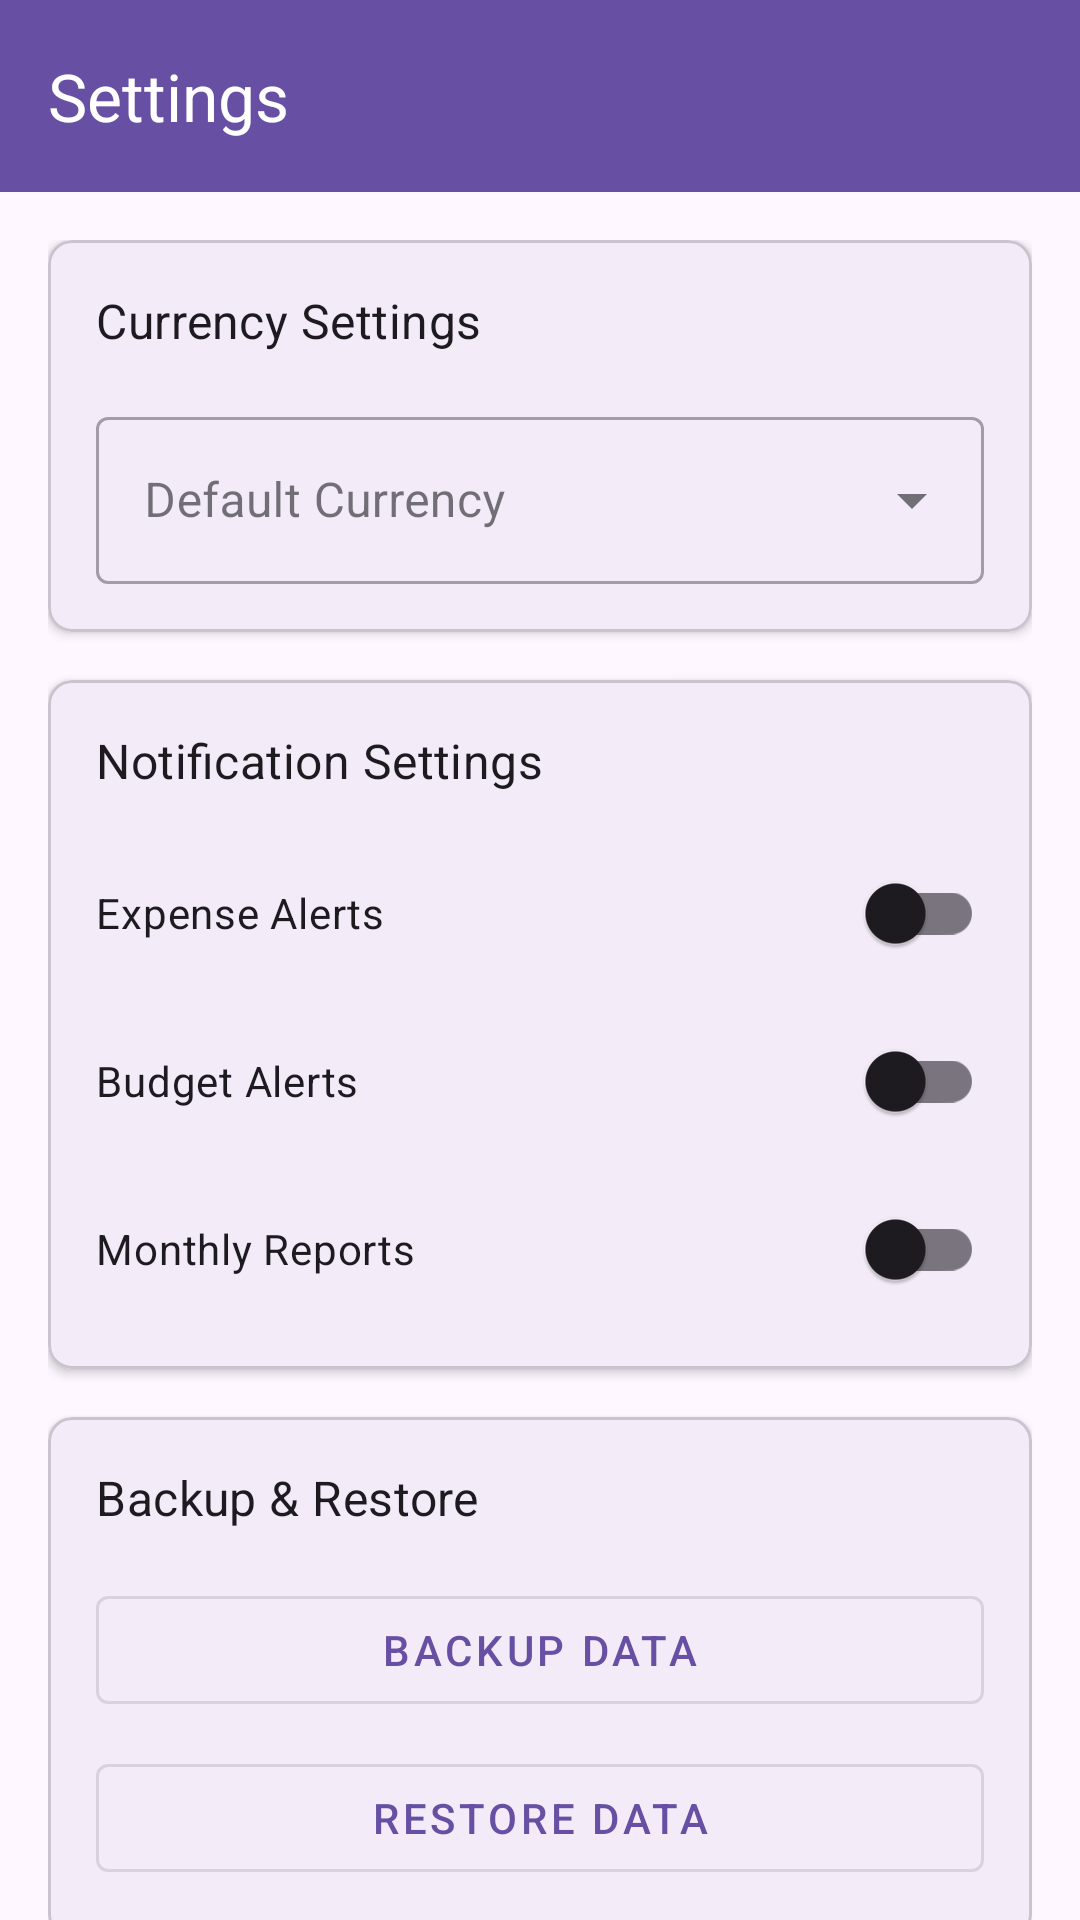

This screen was rendered from an Android layout file. Write that file and the resources it references.
<!-- AndroidManifest.xml: application theme Theme.Haripath -->
<!-- res/layout/activity_settings.xml -->
<?xml version="1.0" encoding="utf-8"?>
<androidx.coordinatorlayout.widget.CoordinatorLayout xmlns:android="http://schemas.android.com/apk/res/android"
    xmlns:app="http://schemas.android.com/apk/res-auto"
    android:layout_width="match_parent"
    android:layout_height="match_parent">

    <com.google.android.material.appbar.AppBarLayout
        android:layout_width="match_parent"
        android:layout_height="wrap_content">

        <androidx.appcompat.widget.Toolbar
            android:id="@+id/toolbar"
            android:layout_width="match_parent"
            android:layout_height="?attr/actionBarSize"
            android:background="?attr/colorPrimary"
            app:title="Settings"
            app:titleTextColor="@android:color/white" />

    </com.google.android.material.appbar.AppBarLayout>

    <androidx.core.widget.NestedScrollView
        android:layout_width="match_parent"
        android:layout_height="match_parent"
        app:layout_behavior="@string/appbar_scrolling_view_behavior">

        <LinearLayout
            android:layout_width="match_parent"
            android:layout_height="wrap_content"
            android:orientation="vertical"
            android:padding="16dp">

            
            <com.google.android.material.card.MaterialCardView
                android:layout_width="match_parent"
                android:layout_height="wrap_content"
                android:layout_marginBottom="16dp"
                app:cardCornerRadius="8dp"
                app:cardElevation="2dp">

                <LinearLayout
                    android:layout_width="match_parent"
                    android:layout_height="wrap_content"
                    android:orientation="vertical"
                    android:padding="16dp">

                    <TextView
                        android:layout_width="wrap_content"
                        android:layout_height="wrap_content"
                        android:text="Currency Settings"
                        android:textAppearance="@style/TextAppearance.MaterialComponents.Subtitle1" />

                    <com.google.android.material.textfield.TextInputLayout
                        android:id="@+id/currencyLayout"
                        style="@style/Widget.MaterialComponents.TextInputLayout.OutlinedBox.ExposedDropdownMenu"
                        android:layout_width="match_parent"
                        android:layout_height="wrap_content"
                        android:layout_marginTop="16dp"
                        android:hint="Default Currency">

                        <AutoCompleteTextView
                            android:id="@+id/currencyAutoComplete"
                            android:layout_width="match_parent"
                            android:layout_height="wrap_content"
                            android:inputType="none" />

                    </com.google.android.material.textfield.TextInputLayout>

                </LinearLayout>

            </com.google.android.material.card.MaterialCardView>

            
            <com.google.android.material.card.MaterialCardView
                android:layout_width="match_parent"
                android:layout_height="wrap_content"
                android:layout_marginBottom="16dp"
                app:cardCornerRadius="8dp"
                app:cardElevation="2dp">

                <LinearLayout
                    android:layout_width="match_parent"
                    android:layout_height="wrap_content"
                    android:orientation="vertical"
                    android:padding="16dp">

                    <TextView
                        android:layout_width="wrap_content"
                        android:layout_height="wrap_content"
                        android:text="Notification Settings"
                        android:textAppearance="@style/TextAppearance.MaterialComponents.Subtitle1" />

                    <com.google.android.material.switchmaterial.SwitchMaterial
                        android:id="@+id/expenseAlertsSwitch"
                        android:layout_width="match_parent"
                        android:layout_height="wrap_content"
                        android:layout_marginTop="16dp"
                        android:text="Expense Alerts" />

                    <com.google.android.material.switchmaterial.SwitchMaterial
                        android:id="@+id/budgetAlertsSwitch"
                        android:layout_width="match_parent"
                        android:layout_height="wrap_content"
                        android:layout_marginTop="8dp"
                        android:text="Budget Alerts" />

                    <com.google.android.material.switchmaterial.SwitchMaterial
                        android:id="@+id/monthlyReportSwitch"
                        android:layout_width="match_parent"
                        android:layout_height="wrap_content"
                        android:layout_marginTop="8dp"
                        android:text="Monthly Reports" />

                </LinearLayout>

            </com.google.android.material.card.MaterialCardView>

            
            <com.google.android.material.card.MaterialCardView
                android:layout_width="match_parent"
                android:layout_height="wrap_content"
                app:cardCornerRadius="8dp"
                app:cardElevation="2dp">

                <LinearLayout
                    android:layout_width="match_parent"
                    android:layout_height="wrap_content"
                    android:orientation="vertical"
                    android:padding="16dp">

                    <TextView
                        android:layout_width="wrap_content"
                        android:layout_height="wrap_content"
                        android:text="Backup &amp; Restore"
                        android:textAppearance="@style/TextAppearance.MaterialComponents.Subtitle1" />

                    <com.google.android.material.button.MaterialButton
                        android:id="@+id/backupButton"
                        style="@style/Widget.MaterialComponents.Button.OutlinedButton"
                        android:layout_width="match_parent"
                        android:layout_height="wrap_content"
                        android:layout_marginTop="16dp"
                        android:text="Backup Data" />

                    <com.google.android.material.button.MaterialButton
                        android:id="@+id/restoreButton"
                        style="@style/Widget.MaterialComponents.Button.OutlinedButton"
                        android:layout_width="match_parent"
                        android:layout_height="wrap_content"
                        android:layout_marginTop="8dp"
                        android:text="Restore Data" />

                </LinearLayout>

            </com.google.android.material.card.MaterialCardView>

        </LinearLayout>

    </androidx.core.widget.NestedScrollView>

</androidx.coordinatorlayout.widget.CoordinatorLayout>
<!-- resources referenced by this layout -->
<resources>
  <style name="Theme.Haripath" parent="Base.Theme.Haripath" />
  <style name="Base.Theme.Haripath" parent="Theme.Material3.DayNight.NoActionBar">
          
          
      </style>
</resources>
